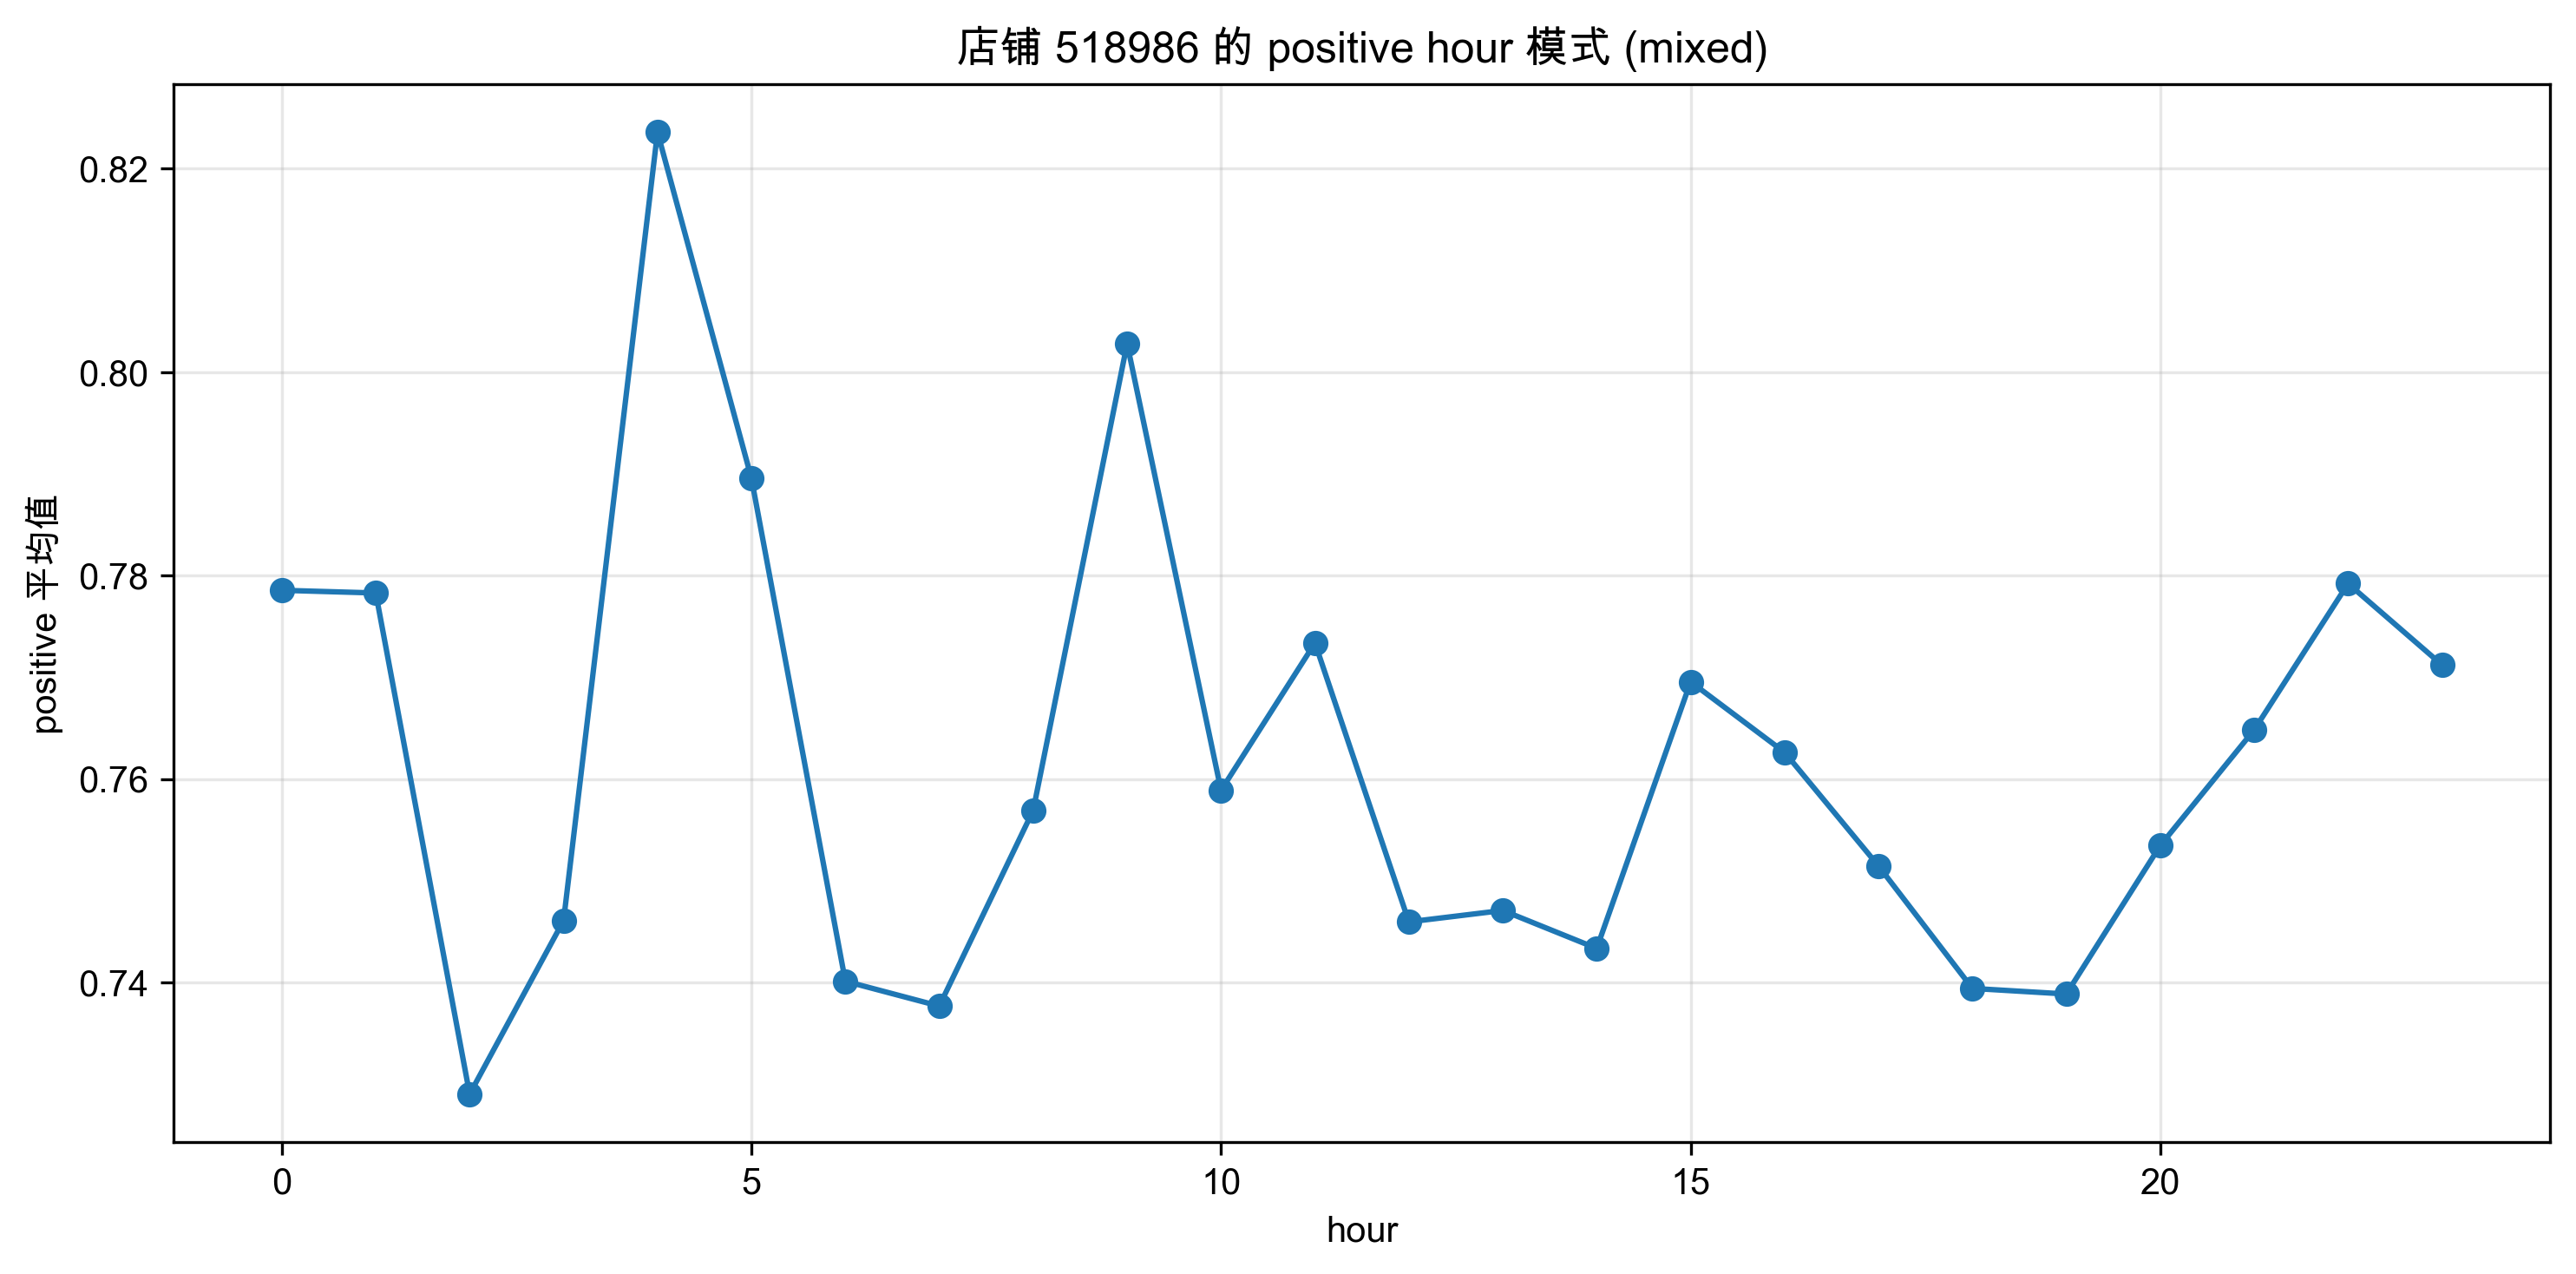

Source data for this figure (header and first rows):
hour, sent_value
0, 0.7786
1, 0.7783
2, 0.729
3, 0.7461
4, 0.8236
5, 0.7896
6, 0.7401
7, 0.7377
8, 0.7569
9, 0.8028
10, 0.7589
11, 0.7734
12, 0.746
13, 0.7471
14, 0.7434
15, 0.7696
16, 0.7626
17, 0.7515
18, 0.7394
19, 0.7389
20, 0.7535
21, 0.7648
22, 0.7792
23, 0.7712
